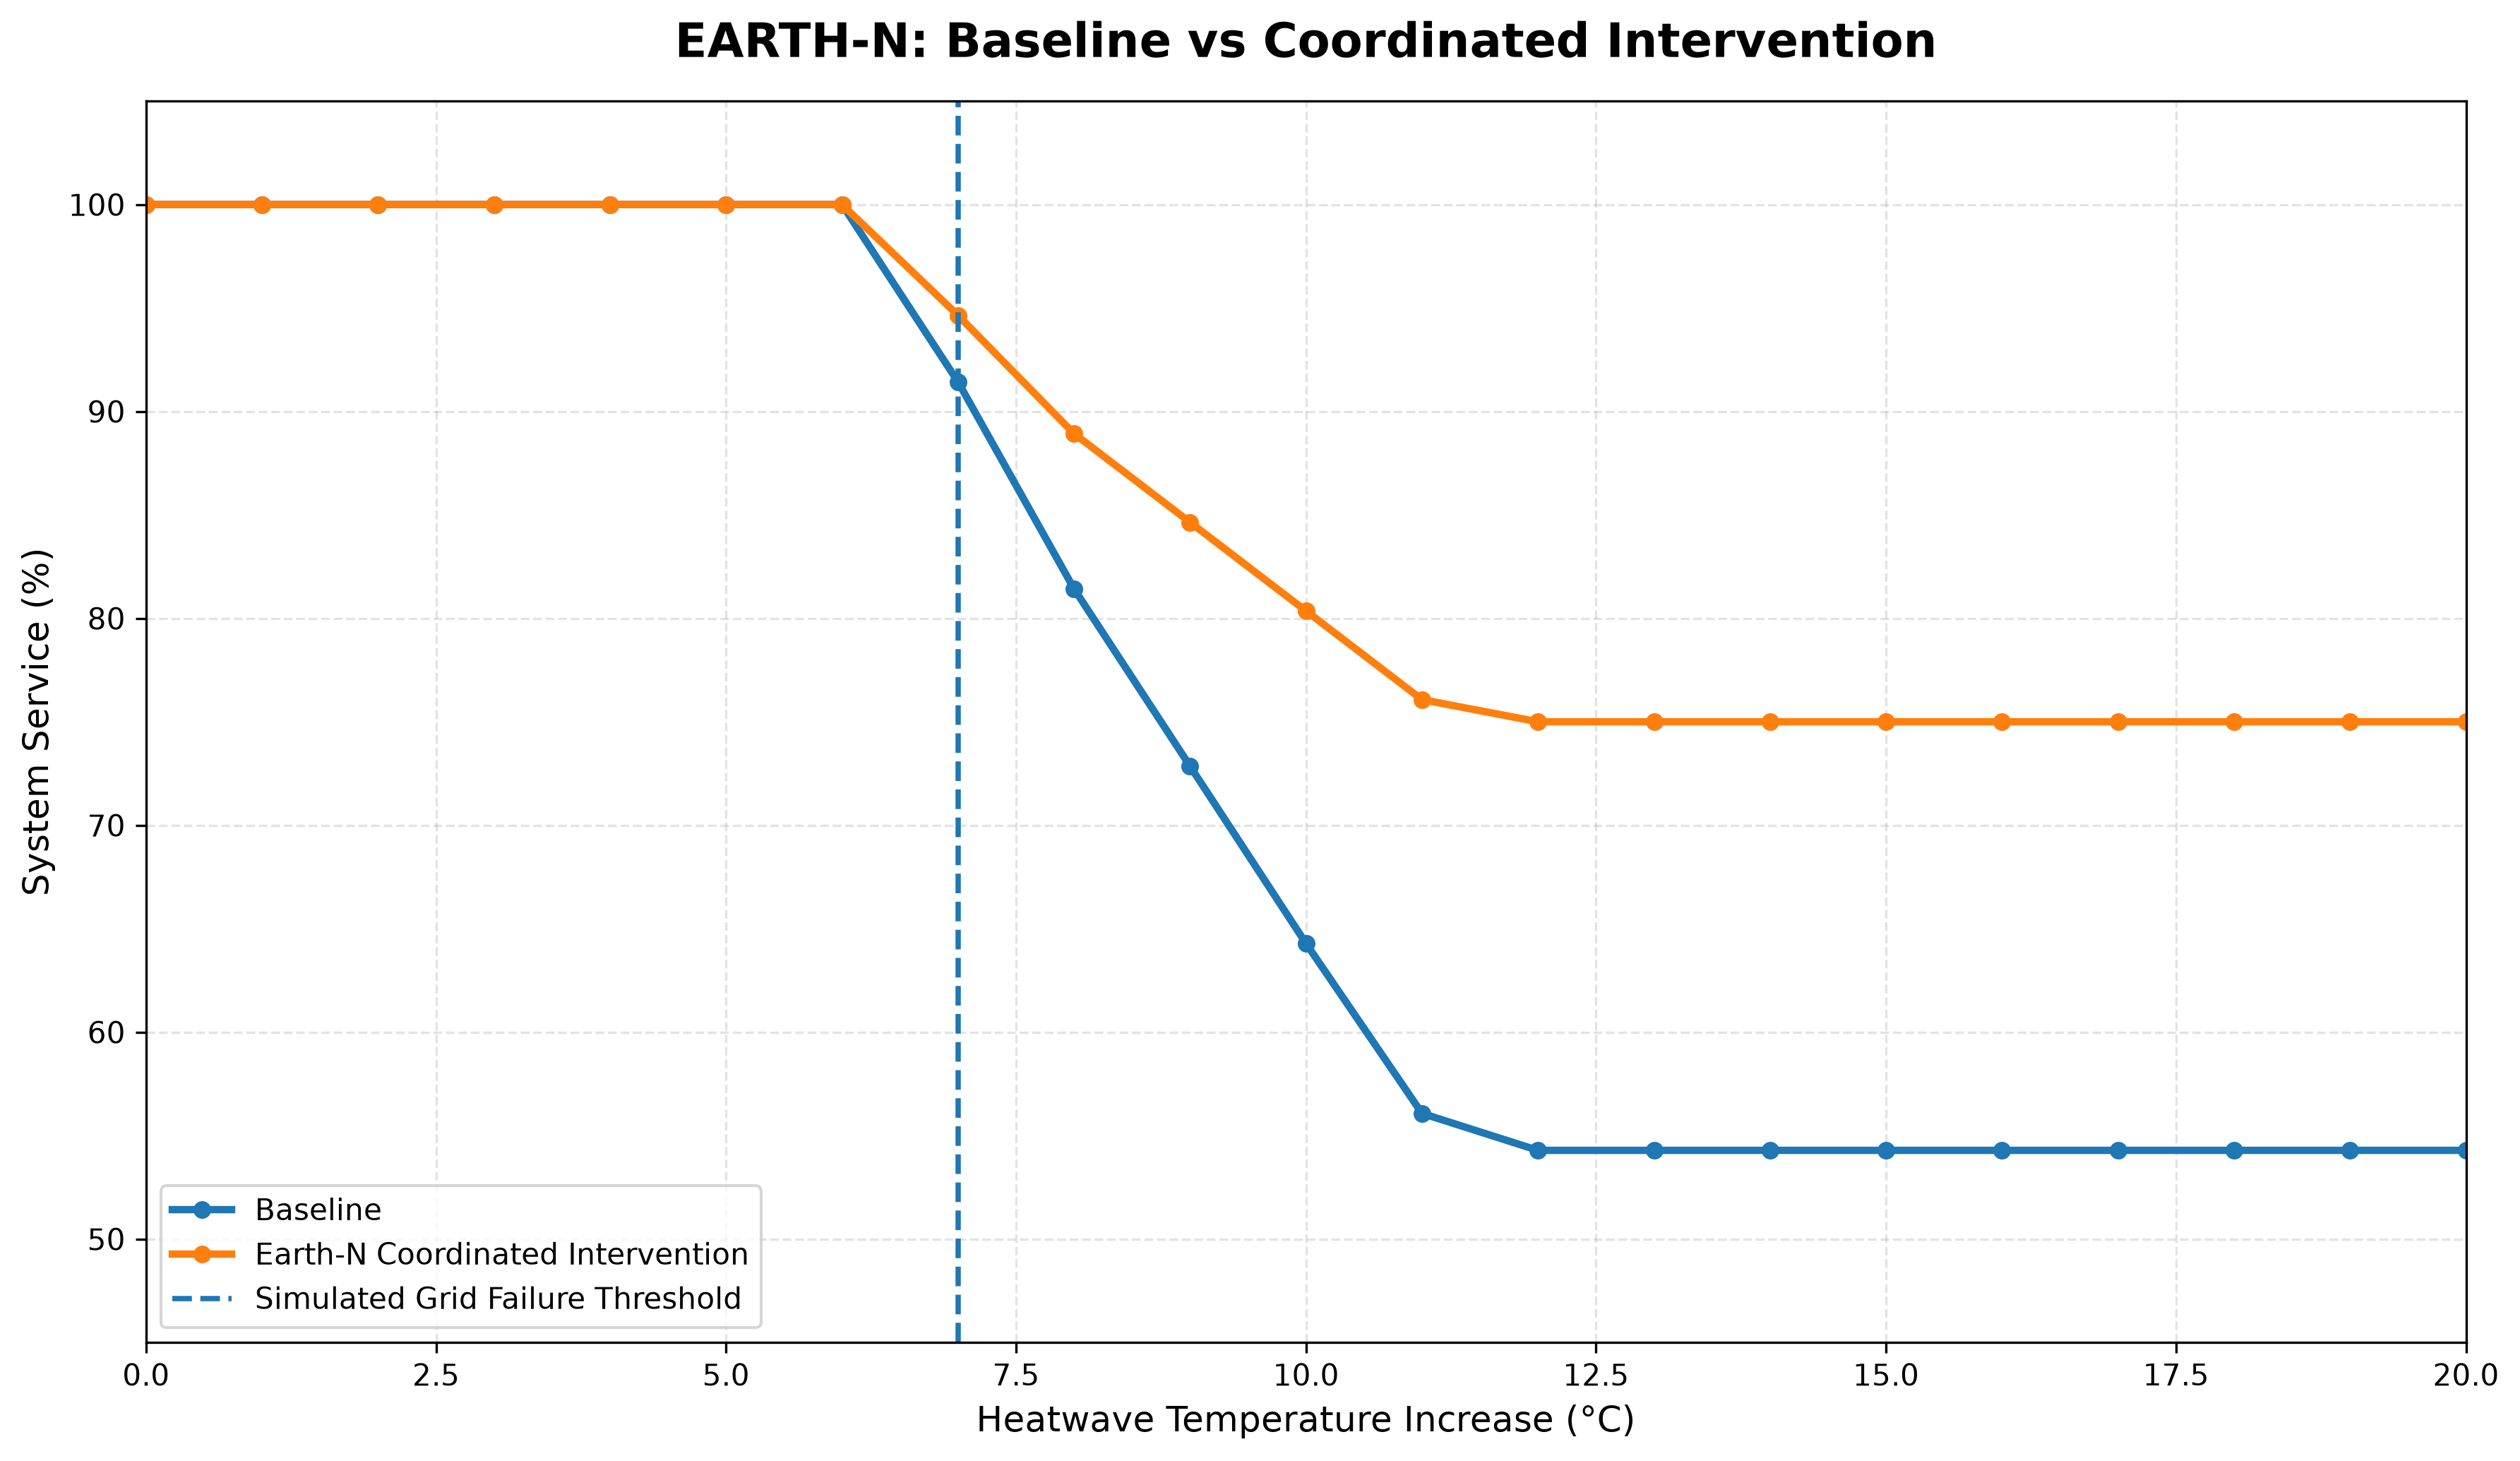

Data behind this chart, as committed beside it:
temperature_c, grid_stress_percent, failure, severity, baseline_system_service_percent, baseline_critical_service_percent, hospital_service_percent, emergency_center_service_percent, industrial_plant_service_percent, selected_intervention, earthn_service_percent, improvement_percentage_points
0, 75.0, NO, 0.0, 100.0, 100.0, 100.0, 100.0, 100.0, , 100.0, 0.0
1, 79.0, NO, 0.0, 100.0, 100.0, 100.0, 100.0, 100.0, , 100.0, 0.0
2, 83.0, NO, 0.0, 100.0, 100.0, 100.0, 100.0, 100.0, , 100.0, 0.0
3, 87.0, NO, 0.0, 100.0, 100.0, 100.0, 100.0, 100.0, , 100.0, 0.0
4, 91.0, NO, 0.0, 100.0, 100.0, 100.0, 100.0, 100.0, , 100.0, 0.0
5, 95.0, NO, 0.0, 100.0, 100.0, 100.0, 100.0, 100.0, , 100.0, 0.0
6, 99.0, NO, 0.0, 100.0, 100.0, 100.0, 100.0, 100.0, , 100.0, 0.0
7, 103.0, YES, 0.15, 91.43, 85.0, 94.64, 94.64, 93.57, Hospital, 94.64, 3.214
8, 107.0, YES, 0.35, 81.43, 71.67, 87.86, 88.93, 86.07, Emergency_Center, 88.93, 7.5
9, 111, YES, 0.55, 72.86, 65, 82.14, 84.64, 78.93, Emergency_Center, 84.64, 11.79
10, 115, YES, 0.75, 64.29, 58.33, 76.43, 80.36, 71.79, Emergency_Center, 80.36, 16.07
11, 119.0, YES, 0.95, 56.07, 53.33, 71.07, 76.07, 65, Emergency_Center, 76.07, 20
12, 123.0, YES, 1.15, 54.29, 53.33, 70.0, 75.0, 63.57, Emergency_Center, 75.0, 20.71
13, 127.0, YES, 1.35, 54.29, 53.33, 70.0, 75.0, 63.57, Emergency_Center, 75.0, 20.71
14, 131.0, YES, 1.55, 54.29, 53.33, 70.0, 75.0, 63.57, Emergency_Center, 75.0, 20.71
15, 135.0, YES, 1.75, 54.29, 53.33, 70.0, 75.0, 63.57, Emergency_Center, 75.0, 20.71
16, 139.0, YES, 1.95, 54.29, 53.33, 70.0, 75.0, 63.57, Emergency_Center, 75.0, 20.71
17, 143, YES, 2.15, 54.29, 53.33, 70.0, 75.0, 63.57, Emergency_Center, 75.0, 20.71
18, 147.0, YES, 2.35, 54.29, 53.33, 70.0, 75.0, 63.57, Emergency_Center, 75.0, 20.71
19, 151.0, YES, 2.55, 54.29, 53.33, 70.0, 75.0, 63.57, Emergency_Center, 75.0, 20.71
20, 155.0, YES, 2.75, 54.29, 53.33, 70.0, 75.0, 63.57, Emergency_Center, 75.0, 20.71
